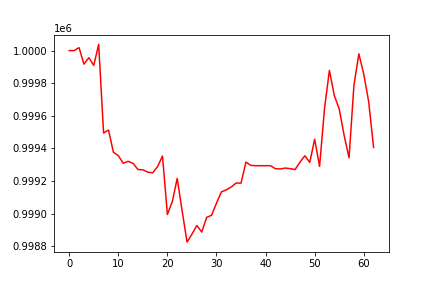

Values plotted in this chart, from the file beside it:
, 0
0, 1000000
1, 1000000
2, 1000018
3, 999917
4, 999956
5, 999909
6, 1000038
7, 999494
8, 999512
9, 999376
10, 999355
11, 999309
12, 999321
13, 999308
14, 999270
15, 999269
16, 999254
17, 999250
18, 999288
19, 999353
20, 998994
21, 999074
22, 999216
23, 999016
24, 998825
25, 998874
26, 998926
27, 998886
28, 998976
29, 998990
30, 999064
31, 999133
32, 999146
33, 999163
34, 999187
35, 999187
36, 999316
37, 999295
38, 999294
39, 999294
40, 999294
41, 999294
42, 999275
43, 999274
44, 999279
45, 999276
46, 999270
47, 999315
48, 999354
49, 999314
50, 999456
51, 999289
52, 999643
53, 999878
54, 999724
55, 999642
56, 999480
57, 999342
58, 999787
59, 999980
... 3 more rows
